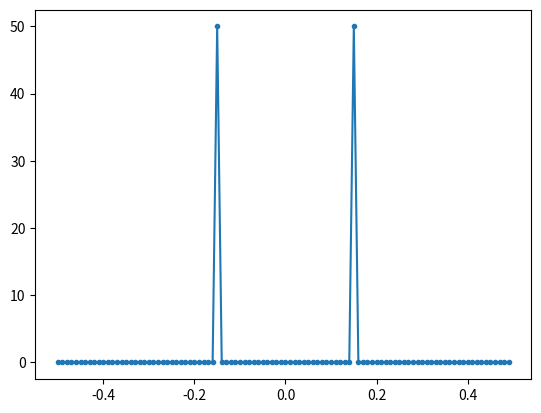
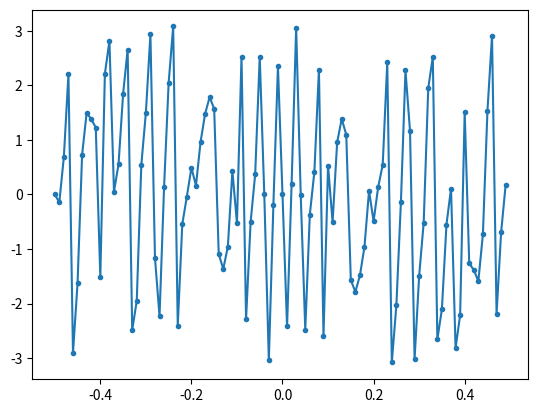

These figures' Python source, in order:
#!/usr/bin/python3
import numpy as np
import matplotlib.pyplot as plt

# sample times array in seconds
# 0...100 in integer increments means we have a sample rate of 1 hz (1 sample/sec)
t = np.arange(100)

# The generated signal = 0.15 Hz 
s = np.sin(0.15*2*np.pi*t)

# apply windowing
# the FFT assumes an infinite signal and 'wraps around', so
# the goal is to make the very beginning and end of the sampled signal
# as close together as possible to avoid a spike in frequency.
#s = s * np.hamming(100)

# compute the fft of the signal with 100 samples
# fftshift rearranges the DC center component in the center,
# with -f/2 left, +f/2 right
S = np.fft.fftshift(np.fft.fft(s)) 
print(S)


# magnitude and phase angle of the frequencies
S_mag = np.abs(S)
S_phase = np.angle(S)

# frequency X axis. Since sample rate is 1Hz,
# the graph will be from -fs/2 ... +fs/2 = -0.5Hz to +0.5Hz,
# and since there are 100 samples the step is 1.0/100.0 Hz
f = np.arange(-0.5, 0.5, 1.0/100.0)

# graph the magnitude results
plt.figure(0)
plt.plot(f, S_mag, '.-')

# graph the phase angle results
plt.figure(1)
plt.plot(f, S_phase, '.-')

plt.show()

